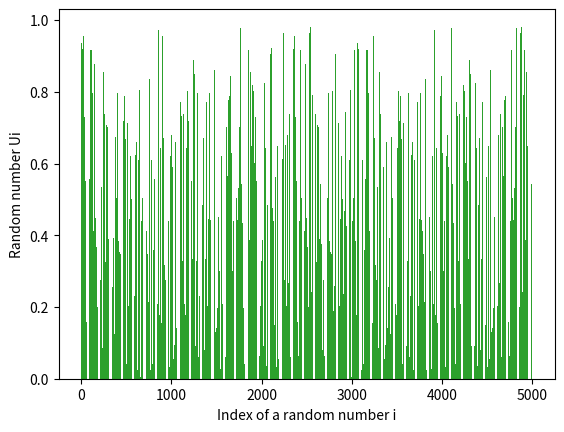

The matplotlib source for this figure:
import matplotlib.pyplot as plt
import math as m

trials = [100, 1000, 5000]

for trial in range(len(trials)):
  Z1 = [12, 7]
  U1 = []
  Z2 = [3, 5]
  U2 = []
  Z3 = [2, 7]
  U3 = []
  U = []

  for t in range(2, trials[trial]+2):
    new_z_1 = (13*Z1[t-1] + 11*Z1[t-2] + 3) % 16
    new_u_1 = new_z_1 / 16
    Z1.append(new_z_1)
    U1.append(new_u_1)

    new_z_2 = (12*m.pow(Z2[t-1],2) + 13*Z2[t-2]) % 17
    new_u_2 = new_z_2 / 17
    Z2.append(new_z_2)
    U2.append(new_u_2)

    new_z_3 = (m.pow(Z3[t-1],3) + m.pow(Z3[t-2],2)) % 15
    new_u_3 = new_z_3 / 15
    Z3.append(new_z_3)
    U3.append(new_u_3)

  for i in range(trials[trial]):
    if U1[i]+U2[i]+U3[i]<=1:
      U.append(U1[i]+U2[i]+U3[i])
    else:
      U.append((U1[i]+U2[i]+U3[i])-int(U1[i]+U2[i]+U3[i]))

  print("For trial ",trials[trial],":")
  print("U:",U)
  Trial = []
  for i in range(trials[trial]):
    Trial.append(i+1)
  
  plt.bar(Trial, U)
  plt.xlabel('Index of a random number i')
  plt.ylabel('Random number Ui')
  plt.show()